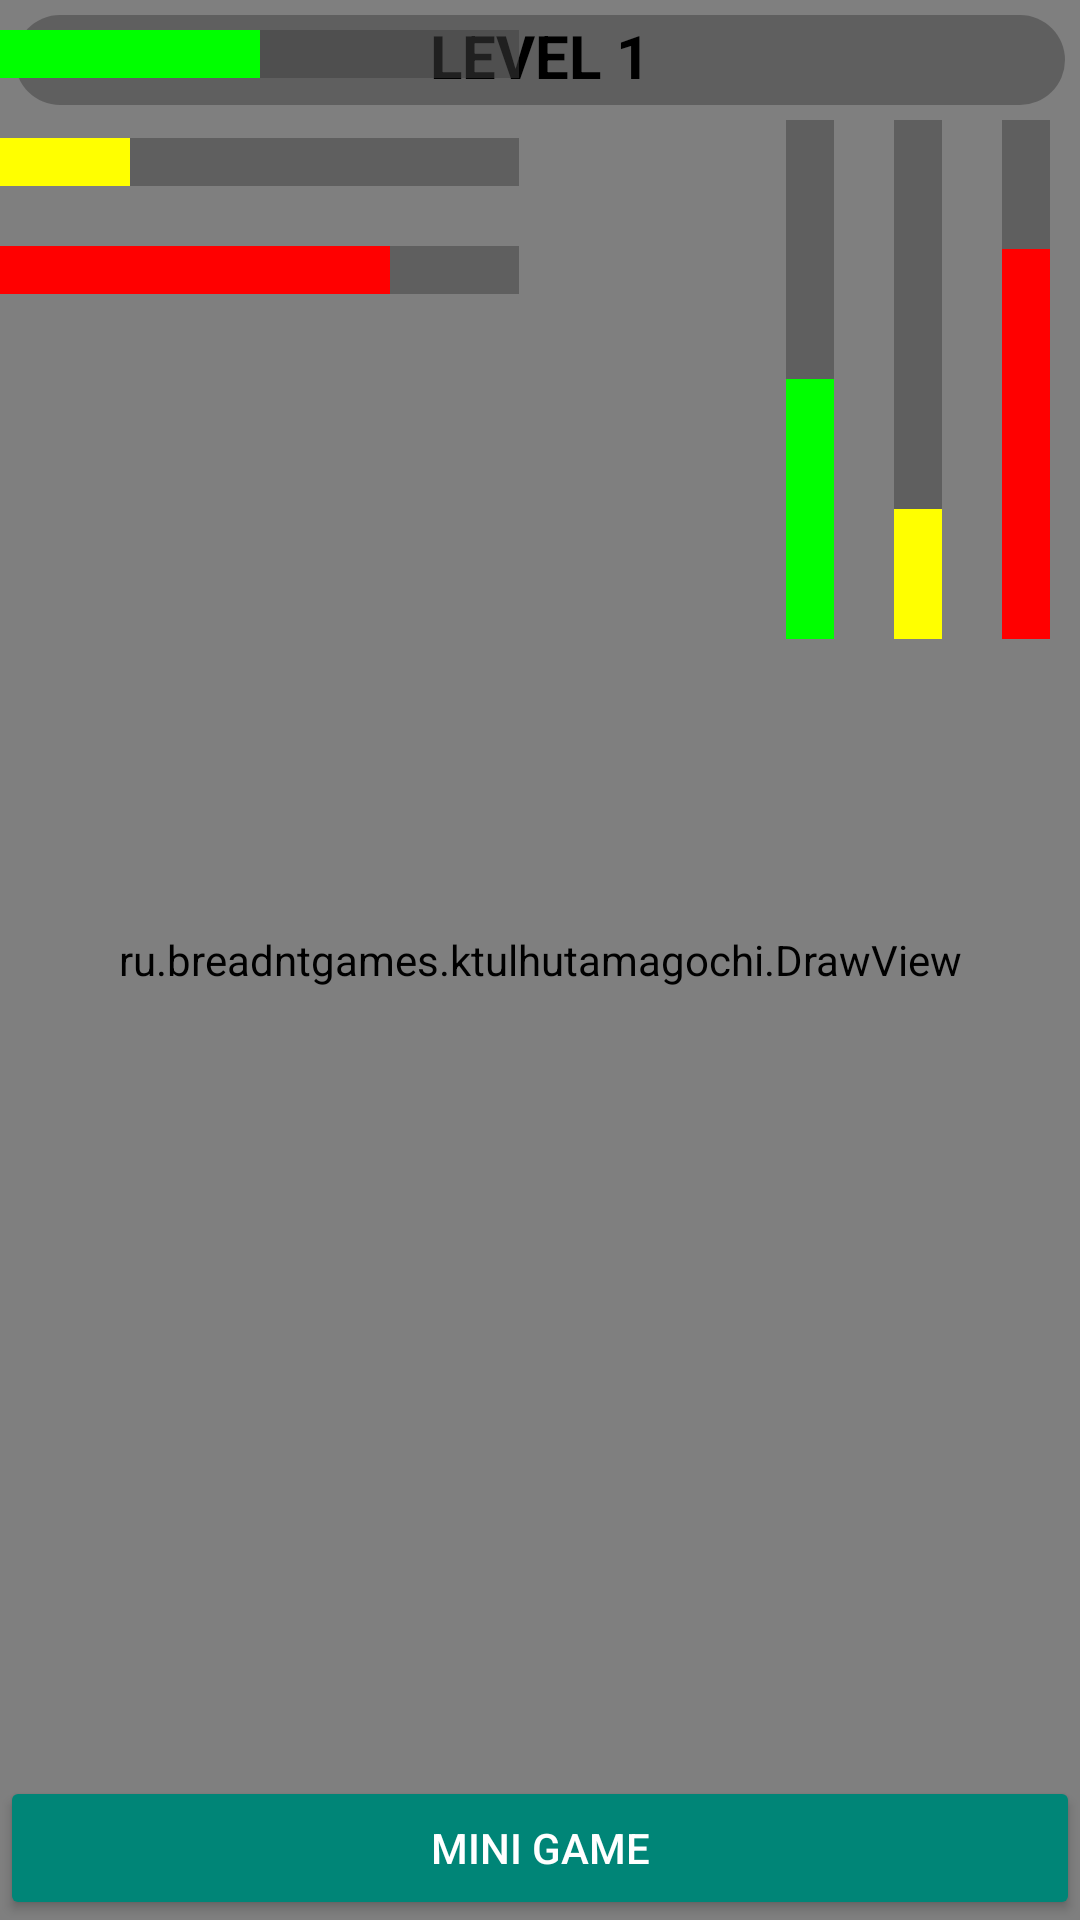

Reconstruct the res/layout file that produces this screen, plus the resources it refers to.
<!-- AndroidManifest.xml: application theme Theme.AppCompat.Light.NoActionBar.FullScreen -->
<!-- res/layout/game_activity.xml -->
<?xml version="1.0" encoding="utf-8"?>
<FrameLayout xmlns:android="http://schemas.android.com/apk/res/android"
    xmlns:app="http://schemas.android.com/apk/res-auto"
    xmlns:tools="http://schemas.android.com/tools"
    android:layout_width="match_parent"
    android:layout_height="match_parent"
    android:orientation="vertical"
    tools:context=".GameActivity">

    <FrameLayout
        android:id="@+id/game_layout"
        android:layout_width="match_parent"
        android:layout_height="match_parent">

        <ru.breadntgames.ktulhutamagochi.DrawView
            android:id="@+id/draw"
            android:layout_width="match_parent"
            android:layout_height="match_parent" />
    </FrameLayout>

    <LinearLayout
        android:id="@+id/ui_layout"
        android:layout_width="match_parent"
        android:layout_height="match_parent"
        android:gravity="right"
        android:orientation="vertical"
        tools:ignore="RtlHardcoded">

        <FrameLayout
            android:layout_width="match_parent"
            android:layout_height="wrap_content">

            <ProgressBar
                android:id="@+id/level_progress"
                style="@style/Widget.AppCompat.ProgressBar.Horizontal"
                android:layout_width="match_parent"
                android:layout_height="40dp"
                android:max="1000"
                android:padding="5dp"
                android:progress="0"
                android:progressDrawable="@drawable/horizontal_progress_bar"
                android:progressTint="@color/colorLevel" />

            <TextView
                android:id="@+id/level_text"
                android:layout_width="match_parent"
                android:layout_height="40dp"
                android:padding="5dp"
                android:text="Level 1"
                android:textAlignment="center"
                android:textAllCaps="true"
                android:textColor="#000000"
                android:textSize="20sp"
                android:textStyle="bold">

            </TextView>
        </FrameLayout>


        <LinearLayout
            android:layout_width="wrap_content"
            android:layout_height="wrap_content"
            android:orientation="horizontal">

            <ProgressBar
                android:id="@+id/happy_progress"
                style="@style/Widget.AppCompat.ProgressBar.Horizontal"
                android:layout_width="36dp"
                android:layout_height="173dp"
                android:max="100"
                android:paddingLeft="10dp"
                android:paddingRight="10dp"
                android:progress="50"
                android:progressDrawable="@drawable/vertical_progress_bar"
                android:progressTint="@color/colorHappy" />

            <ProgressBar
                android:id="@+id/eat_progress"
                style="@style/Widget.AppCompat.ProgressBar.Horizontal"
                android:layout_width="36dp"
                android:layout_height="173dp"
                android:max="100"
                android:paddingLeft="10dp"
                android:paddingRight="10dp"
                android:progress="25"
                android:progressDrawable="@drawable/vertical_progress_bar"
                android:progressTint="@color/colorEat" />

            <ProgressBar
                android:id="@+id/health_progress"
                style="@style/Widget.AppCompat.ProgressBar.Horizontal"
                android:layout_width="36dp"
                android:layout_height="173dp"
                android:max="100"
                android:paddingLeft="10dp"
                android:paddingRight="10dp"
                android:progress="75"
                android:progressDrawable="@drawable/vertical_progress_bar"
                android:progressTint="@color/colorHealth" />

        </LinearLayout>

        <LinearLayout
            android:layout_width="match_parent"
            android:layout_height="match_parent"
            android:gravity="bottom|center"
            android:orientation="horizontal">

            <Button
                android:id="@+id/health_button"
                style="@style/Widget.AppCompat.Button.Colored"
                android:layout_width="wrap_content"
                android:layout_height="wrap_content"
                android:layout_weight="1"
                android:text="mini game"
                android:onClick="setHealthProgress"/>

        </LinearLayout>

    </LinearLayout>

    <LinearLayout
        android:id="@+id/minigame_ui_layout"
        android:layout_width="wrap_content"
        android:layout_height="wrap_content"
        android:orientation="vertical">

        <ProgressBar
            android:id="@+id/happy_progress_minigame"
            style="@style/Widget.AppCompat.ProgressBar.Horizontal"
            android:layout_width="173dp"
            android:layout_height="36dp"
            android:max="100"
            android:paddingTop="10dp"
            android:paddingBottom="10dp"
            android:progress="50"
            android:progressDrawable="@drawable/horizontal_progress_bar_minigame"
            android:progressTint="@color/colorHappy" />

        <ProgressBar
            android:id="@+id/eat_progress_minigame"
            style="@style/Widget.AppCompat.ProgressBar.Horizontal"
            android:layout_width="173dp"
            android:layout_height="36dp"
            android:max="100"
            android:paddingTop="10dp"
            android:paddingBottom="10dp"
            android:progress="25"
            android:progressDrawable="@drawable/horizontal_progress_bar_minigame"
            android:progressTint="@color/colorEat" />

        <ProgressBar
            android:id="@+id/health_progress_minigame"
            style="@style/Widget.AppCompat.ProgressBar.Horizontal"
            android:layout_width="173dp"
            android:layout_height="36dp"
            android:max="100"
            android:paddingTop="10dp"
            android:paddingBottom="10dp"
            android:progress="75"
            android:progressDrawable="@drawable/horizontal_progress_bar_minigame"
            android:progressTint="@color/colorHealth" />

    </LinearLayout>
</FrameLayout>
<!-- resources referenced by this layout -->
<resources>
  <color name="colorEat">#FFFF00</color>
  <color name="colorHappy">#00FF00</color>
  <color name="colorHealth">#FF0000</color>
  <color name="colorLevel">#009600</color>
  <!-- drawable horizontal_progress_bar (drawable) -->
  <?xml version="1.0" encoding="utf-8"?>
  <layer-list xmlns:android="http://schemas.android.com/apk/res/android">
      <item android:id="@android:id/background">
          <shape>
              <corners android:radius="1000dp"/>
              <solid android:color="#80404040" />
          </shape>
      </item>
      <item android:id="@android:id/progress">
          <clip
              android:clipOrientation="horizontal"
              android:gravity="left">
              <shape>
                  <corners android:radius="1000dp"/>
                  <solid android:color="#000000" />
              </shape>
          </clip>
      </item>
  </layer-list>
  <!-- drawable horizontal_progress_bar_minigame (drawable) -->
  <?xml version="1.0" encoding="utf-8"?>
  <layer-list xmlns:android="http://schemas.android.com/apk/res/android">
      <item android:id="@android:id/background">
          <color android:color="#80404040" />
      </item>
      <item android:id="@android:id/progress">
          <clip
              android:clipOrientation="horizontal"
              android:gravity="left">
              <shape>
                  <solid android:color="#000000" />
              </shape>
          </clip>
      </item>
  </layer-list>
  <!-- drawable vertical_progress_bar (drawable) -->
  <?xml version="1.0" encoding="utf-8"?>
  <layer-list xmlns:android="http://schemas.android.com/apk/res/android">
      <item android:id="@android:id/background">
          <color android:color="#80404040" />
      </item>
      <item android:id="@android:id/progress">
          <clip
              android:clipOrientation="vertical"
              android:gravity="bottom">
              <shape>
                  <solid android:color="#000000" />
              </shape>
          </clip>
      </item>
  </layer-list>
  <style name="Theme.AppCompat.Light.NoActionBar.FullScreen" parent="@style/Theme.AppCompat.Light.NoActionBar">
          <item name="android:windowNoTitle">true</item>
          <item name="android:windowActionBar">false</item>
          <item name="android:windowFullscreen">true</item>
          <item name="android:windowContentOverlay">@null</item>
      </style>
</resources>
